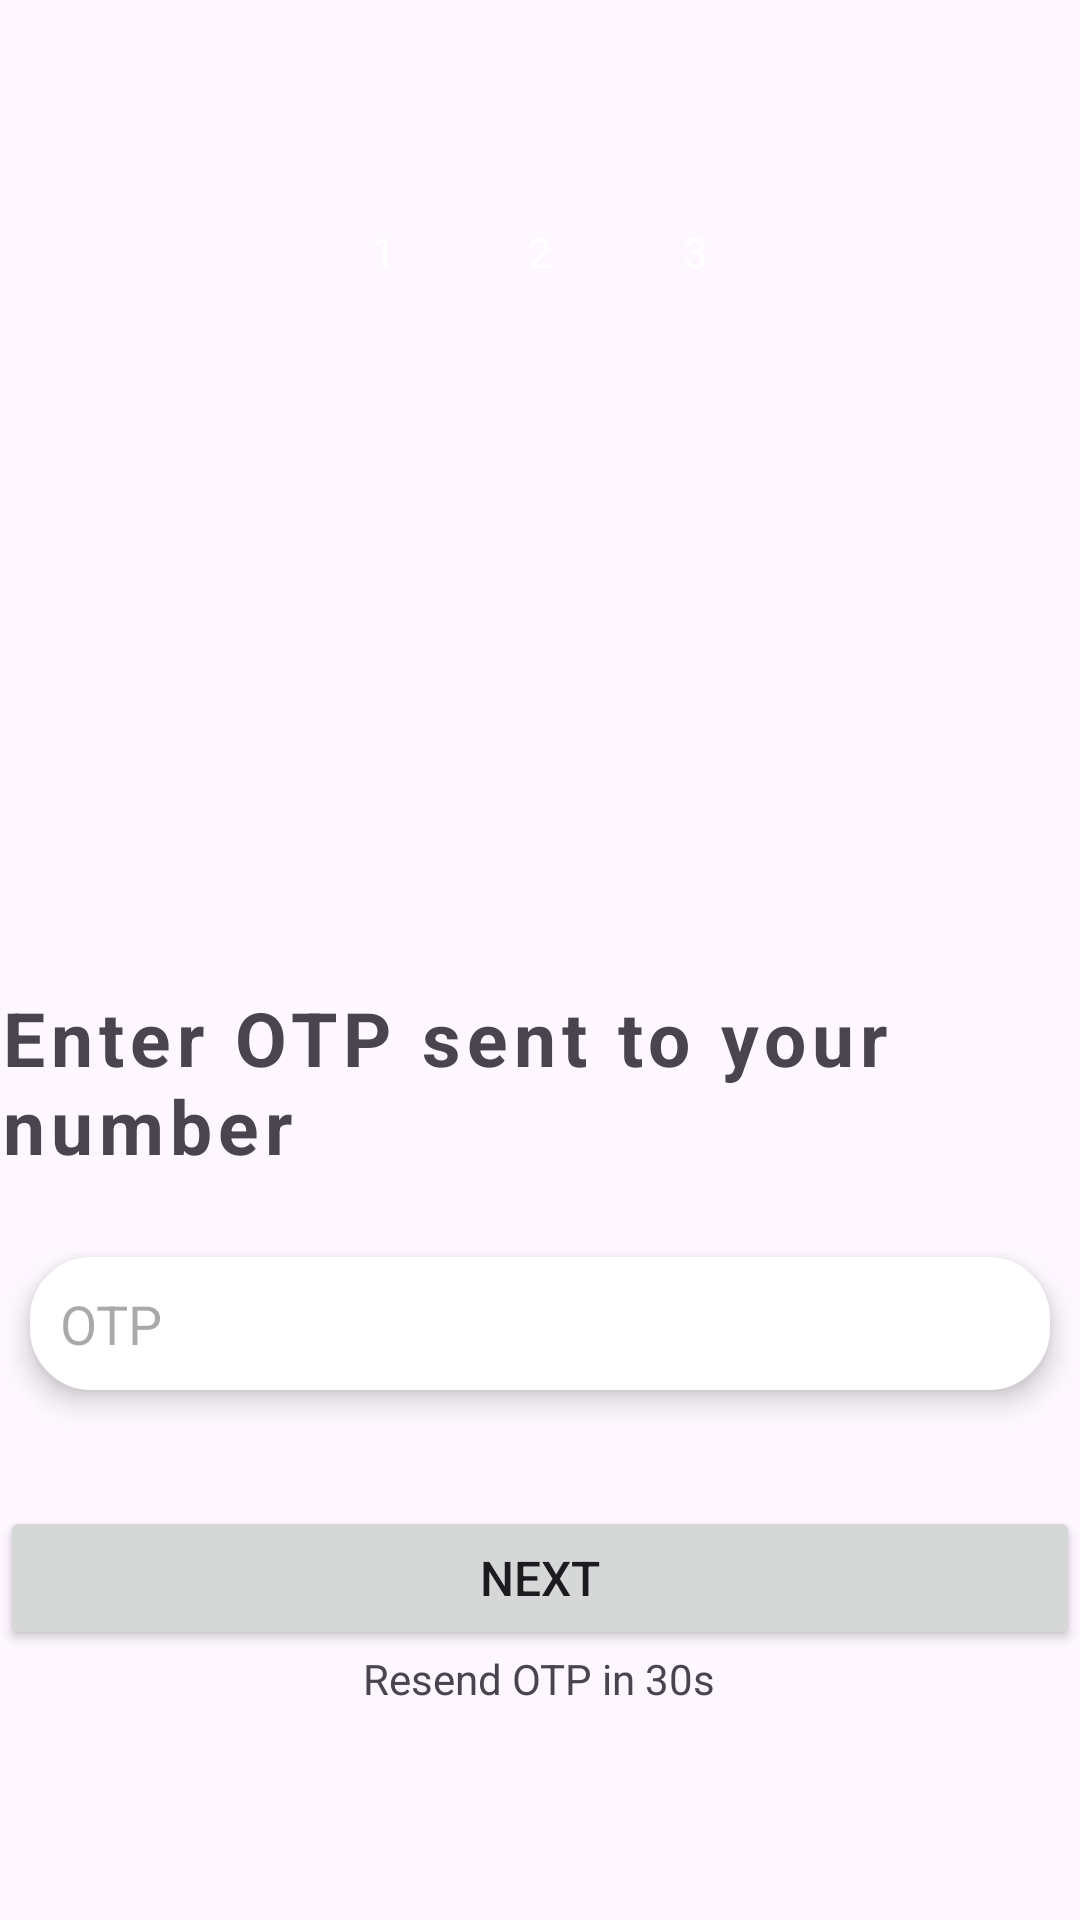

Write the Android layout XML for this screen, with the resource values it uses.
<!-- AndroidManifest.xml: application theme Base.Theme.TalkTime -->
<!-- res/layout/activity_login_otp.xml -->
<?xml version="1.0" encoding="utf-8"?>
<LinearLayout xmlns:android="http://schemas.android.com/apk/res/android"
    xmlns:app="http://schemas.android.com/apk/res-auto"
    xmlns:tools="http://schemas.android.com/tools"
    android:layout_width="match_parent"
    android:layout_height="match_parent"
    android:orientation="vertical"
    android:gravity="center"
    android:layout_margin="20dp"
    android:weightSum="100"
    tools:context=".loginOTP">
    <LinearLayout
        android:layout_width="match_parent"
        android:layout_height="wrap_content"
        android:gravity="center"
        android:layout_weight="20">
        <RelativeLayout
            android:layout_width="32dp"
            android:layout_height="32dp"
            android:background="@drawable/circular_bg"
            android:backgroundTint="@color/gray"
            android:layout_margin="10dp">
            <TextView
                android:layout_width="wrap_content"
                android:layout_height="wrap_content"
                android:text="1"
                android:layout_centerInParent="true"
                android:textColor="@color/white"/>
        </RelativeLayout>
        <RelativeLayout
            android:layout_width="32dp"
            android:layout_height="32dp"
            android:background="@drawable/circular_bg"
            android:backgroundTint="@color/my_primary"
            android:layout_margin="10dp">
            <TextView
                android:layout_width="wrap_content"
                android:layout_height="wrap_content"
                android:text="2"
                android:layout_centerInParent="true"
                android:textColor="@color/white"/>
        </RelativeLayout>
        <RelativeLayout
            android:layout_width="32dp"
            android:layout_height="32dp"
            android:background="@drawable/circular_bg"
            android:backgroundTint="@color/gray"
            android:layout_margin="10dp">
            <TextView
                android:layout_width="wrap_content"
                android:layout_height="wrap_content"
                android:text="3"
                android:layout_centerInParent="true"
                android:textColor="@color/white"/>
        </RelativeLayout>

    </LinearLayout>

    <ImageView
        android:layout_width="150dp"
        android:layout_height="150dp"
        android:src="@drawable/otplogo"
        android:layout_weight="20"/>
    <TextView
        android:layout_width="match_parent"
        android:layout_height="wrap_content"
        android:text="Enter OTP sent to your number"
        android:layout_gravity="center_vertical"
        android:letterSpacing="0.08"
        android:textStyle="bold"
        android:textSize="25sp"
        android:layout_weight="5"/>
    <LinearLayout
        android:layout_width="match_parent"
        android:layout_height="wrap_content"
        android:orientation="horizontal"
        android:gravity="center"
        android:layout_weight="5"
        >



        <EditText
            android:id="@+id/OTPtext"
            android:layout_width="match_parent"
            android:layout_height="wrap_content"
            android:padding="10dp"
            android:hint="OTP"
            android:inputType="numberPassword"
            android:layout_margin="10dp"
            android:background="@drawable/corner"
            android:elevation="5dp"/>
    </LinearLayout>

    <LinearLayout
        android:layout_width="match_parent"
        android:layout_height="wrap_content"
        android:orientation="vertical"
        android:layout_gravity="center_vertical"
        android:layout_weight="10"/>

    <Button
        android:id="@+id/nextbtn"
        android:layout_width="match_parent"
        android:layout_height="wrap_content"
        android:text="Next"
        android:textSize="16sp" />

    <TextView
        android:id="@+id/Resend"
        android:layout_width="wrap_content"
        android:layout_height="32dp"
        android:text="Resend OTP in 30s"
        android:layout_weight="10" />





</LinearLayout>
<!-- resources referenced by this layout -->
<resources>
  <color name="gray">#C3C3C3</color>
  <color name="my_primary">#FF5964</color>
  <color name="white">#FFFFFFFF</color>
  <!-- drawable corner (drawable) -->
  <?xml version="1.0" encoding="utf-8"?>
  <shape android:shape="rectangle" xmlns:android="http://schemas.android.com/apk/res/android">
  <stroke android:color="@color/white" android:width="1dp"/>
      <corners android:radius="20dp" />
      <solid android:color="@color/white"/>
  
  </shape>
  <style name="Base.Theme.TalkTime" parent="Theme.Material3.DayNight.NoActionBar">
          
          <item name="colorPrimary">@color/my_primary</item>
          <item name="colorPrimaryVariant">@color/my_primary</item>
          <item name="colorOnPrimary">@color/white</item>
  
          <item name="colorSecondary">@color/my_secondary</item>
          <item name="colorSecondaryVariant">@color/my_primary</item>
          <item name="colorOnSecondary">@color/black</item>
  
          <item name="android:statusBarColor">?attr/colorPrimaryVariant</item>
      </style>
  <color name="my_secondary">#FFE74C</color>
  <color name="black">#FF000000</color>
</resources>
